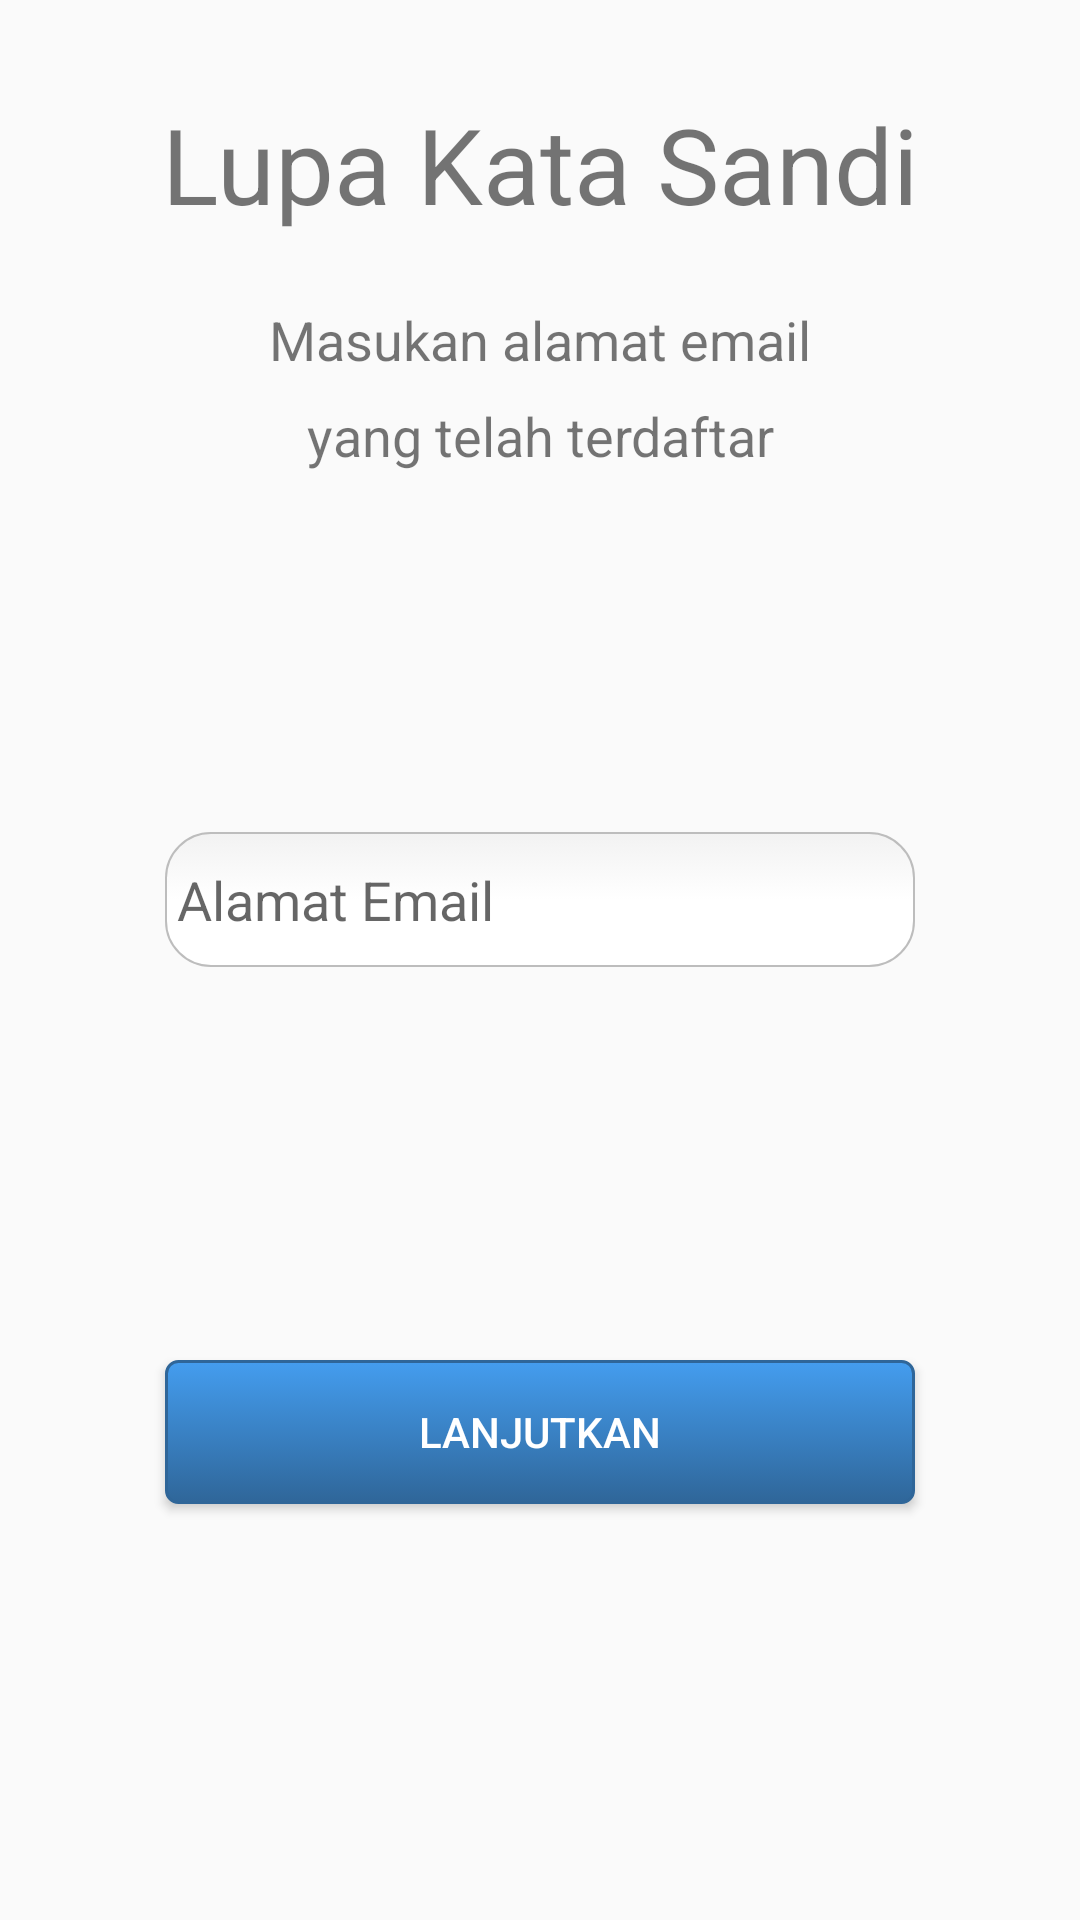

Here is an Android app screen rendered from its layout file. Give the layout XML and the strings, colors and styles it references.
<!-- AndroidManifest.xml: application theme AppTheme -->
<!-- res/layout/activity_lupa_sandi.xml -->
<?xml version="1.0" encoding="utf-8"?>
<android.support.constraint.ConstraintLayout xmlns:android="http://schemas.android.com/apk/res/android"
    xmlns:app="http://schemas.android.com/apk/res-auto"
    xmlns:tools="http://schemas.android.com/tools"
    android:layout_width="match_parent"
    android:layout_height="match_parent"
    tools:context=".ui.activity.LupaSandi">

    <TextView
        android:layout_width="wrap_content"
        android:layout_height="wrap_content"
        android:text="@string/lupa"
        android:textSize="35sp"
        app:layout_constraintBottom_toBottomOf="parent"
        app:layout_constraintLeft_toLeftOf="parent"
        app:layout_constraintRight_toRightOf="parent"
        app:layout_constraintTop_toTopOf="parent"
        app:layout_constraintVertical_bias="0.053" />
    <TextView
        android:layout_width="wrap_content"
        android:layout_height="wrap_content"
        android:text="@string/masukan_email"
        android:textSize="18sp"
        app:layout_constraintBottom_toBottomOf="parent"
        app:layout_constraintLeft_toLeftOf="parent"
        app:layout_constraintRight_toRightOf="parent"
        app:layout_constraintTop_toTopOf="parent"
        app:layout_constraintVertical_bias="0.164" />
    <TextView
        android:layout_width="wrap_content"
        android:layout_height="wrap_content"
        android:text="@string/yang_terdaftar"
        android:textSize="18sp"
        app:layout_constraintBottom_toBottomOf="parent"
        app:layout_constraintHorizontal_bias="0.502"
        app:layout_constraintLeft_toLeftOf="parent"
        app:layout_constraintRight_toRightOf="parent"
        app:layout_constraintTop_toTopOf="parent"
        app:layout_constraintVertical_bias="0.216" />

    <EditText
        android:id="@+id/et_alamat_lupa"
        android:layout_width="250dp"
        android:layout_height="45dp"
        android:background="@drawable/rounded_edittext"
        android:hint="@string/alamat_email"
        app:layout_constraintBottom_toBottomOf="parent"
        app:layout_constraintLeft_toLeftOf="parent"
        app:layout_constraintRight_toRightOf="parent"
        app:layout_constraintTop_toTopOf="parent"
        app:layout_constraintVertical_bias="0.466" />

    <Button
        android:id="@+id/bt_lanjut_1"
        android:layout_width="250dp"
        android:layout_height="wrap_content"
        android:layout_marginBottom="8dp"
        android:layout_marginEnd="8dp"
        android:layout_marginStart="8dp"
        android:text="@string/lanjutkan"
        app:layout_constraintBottom_toBottomOf="parent"
        app:layout_constraintEnd_toEndOf="parent"
        app:layout_constraintStart_toStartOf="parent"
        app:layout_constraintTop_toBottomOf="@+id/et_alamat_lupa"
        android:background="@drawable/button_biru"
        android:textColor="@color/white"/>

</android.support.constraint.ConstraintLayout>
<!-- resources referenced by this layout -->
<resources>
  <color name="white">#FFF</color>
  <!-- drawable button_biru (drawable) -->
  <?xml version="1.0" encoding="utf-8"?>
  <selector xmlns:android="http://schemas.android.com/apk/res/android">
      <item android:state_pressed="true" >
          <shape>
              <solid
              android:color="#449def" />
              <stroke
              android:width="1dp"
              android:color="#2f6699" />
              <corners
              android:radius="3dp" />
              <padding
              android:left="10dp"
              android:top="10dp"
              android:right="10dp"
              android:bottom="10dp" />
          </shape>
      </item>
      <item>
          <shape>
              <gradient
              android:startColor="#449def"
              android:endColor="#2f6699"
              android:angle="270" />
              <stroke
              android:width="1dp"
              android:color="#2f6699" />
              <corners
              android:radius="4dp" />
              <padding
              android:left="10dp"
              android:top="10dp"
              android:right="10dp"
              android:bottom="10dp" />
  
          </shape>
      </item>
  </selector>
  <!-- drawable rounded_edittext (drawable) -->
  <?xml version="1.0" encoding="utf-8"?>
  <selector xmlns:android="http://schemas.android.com/apk/res/android">
  
      <item android:state_pressed="true" android:state_focused="true">
          <shape>
              <solid android:color="#FF8000"/>
              <stroke
                  android:width="2.3dp"
                  android:color="#FF8000" />
              <corners
                  android:radius="3dp" />
          </shape>
      </item>
  
      <item android:state_pressed="true" android:state_focused="false">
          <shape>
              <solid android:color="#FF8000"/>
              <stroke
                  android:width="2.3dp"
                  android:color="#FF8000" />
              <corners
                  android:radius="3dp" />
          </shape>
      </item>
  
      <item android:state_pressed="false" android:state_focused="true">
          <shape>
              <solid android:color="#FFFFFF"/>
              <stroke
                  android:width="2.3dp"
                  android:color="#FF8000" />
              <corners
                  android:radius="3dp" />
          </shape>
      </item>
  
      <item android:state_pressed="false" android:state_focused="false">
          <shape>
              <gradient
                  android:startColor="#F2F2F2"
                  android:centerColor="#FFFFFF"
                  android:endColor="#FFFFFF"
                  android:angle="270"
                  />
              <stroke
                  android:width="0.7dp"
                  android:color="#BDBDBD" />
              <corners
                  android:radius="15dp" />
          </shape>
      </item>
  
      <item android:state_enabled="true">
          <shape>
              <padding
                  android:left="4dp"
                  android:top="4dp"
                  android:right="4dp"
                  android:bottom="4dp"
                  />
          </shape>
      </item>
  
  </selector>
  <string name="alamat_email">Alamat Email</string>
  <string name="lanjutkan">Lanjutkan</string>
  <string name="lupa">Lupa Kata Sandi</string>
  <string name="masukan_email">Masukan alamat email</string>
  <string name="yang_terdaftar">yang telah terdaftar</string>
  <style name="AppTheme" parent="AppTheme.Base">
          <item name="windowActionBar">false</item>
          <item name="windowNoTitle">true</item>
          <item name="android:textColorPrimary">@color/colorAccent</item>
      </style>
  <style name="AppTheme.Base" parent="Theme.AppCompat.Light.DarkActionBar">
          <item name="colorPrimary">@color/white</item>
          <item name="colorPrimaryDark">@color/white</item>
          <item name="colorAccent">@color/colorAccent</item>
      </style>
  <color name="colorAccent">#FF4081</color>
</resources>
